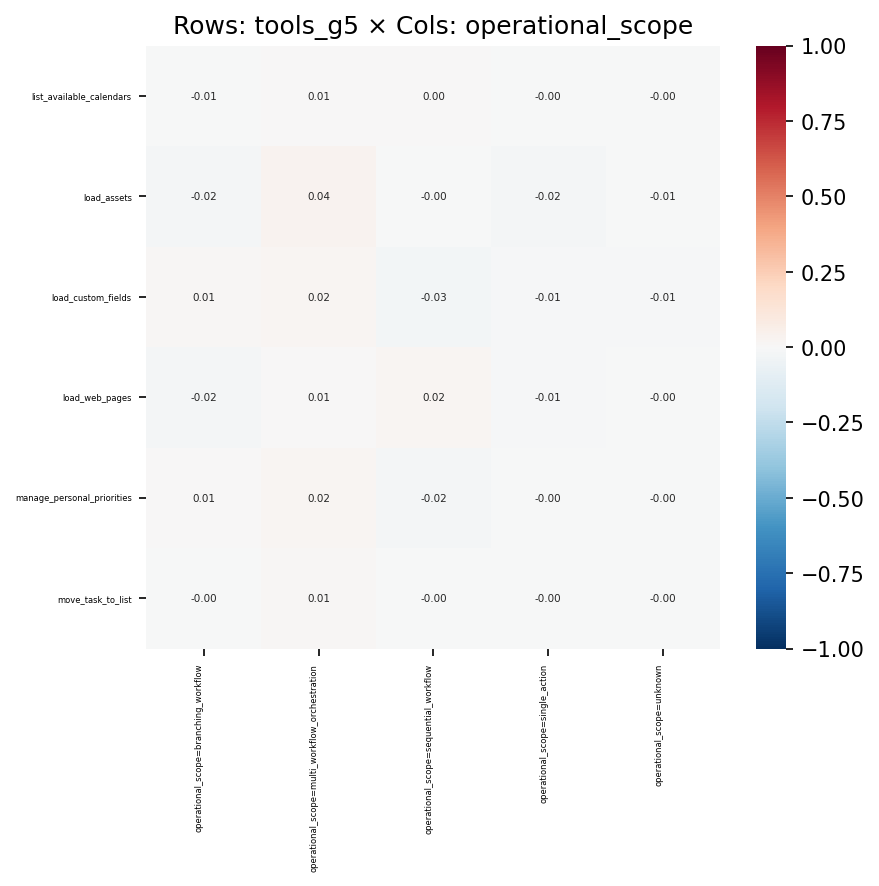

Values plotted in this chart, from the file beside it:
, operational_scope=branching_workflow, operational_scope=multi_workflow_orchest…, operational_scope=sequential_workflow, operational_scope=single_action, operational_scope=unknown
list_available_calendars, -0.005737, 0.005036, 0.003043, -0.0004055, -0.0002551
load_assets, -0.01831, 0.03729, -0.0004064, -0.02169, -0.00508
load_custom_fields, 0.01191, 0.02278, -0.025, -0.01053, -0.008126
load_web_pages, -0.02025, 0.007077, 0.0188, -0.008214, -0.003733
manage_personal_priorities, 0.006574, 0.01916, -0.01838, -0.004355, -0.002644
move_task_to_list, -0.000966, 0.009124, -0.004376, -0.00148, -0.001921
